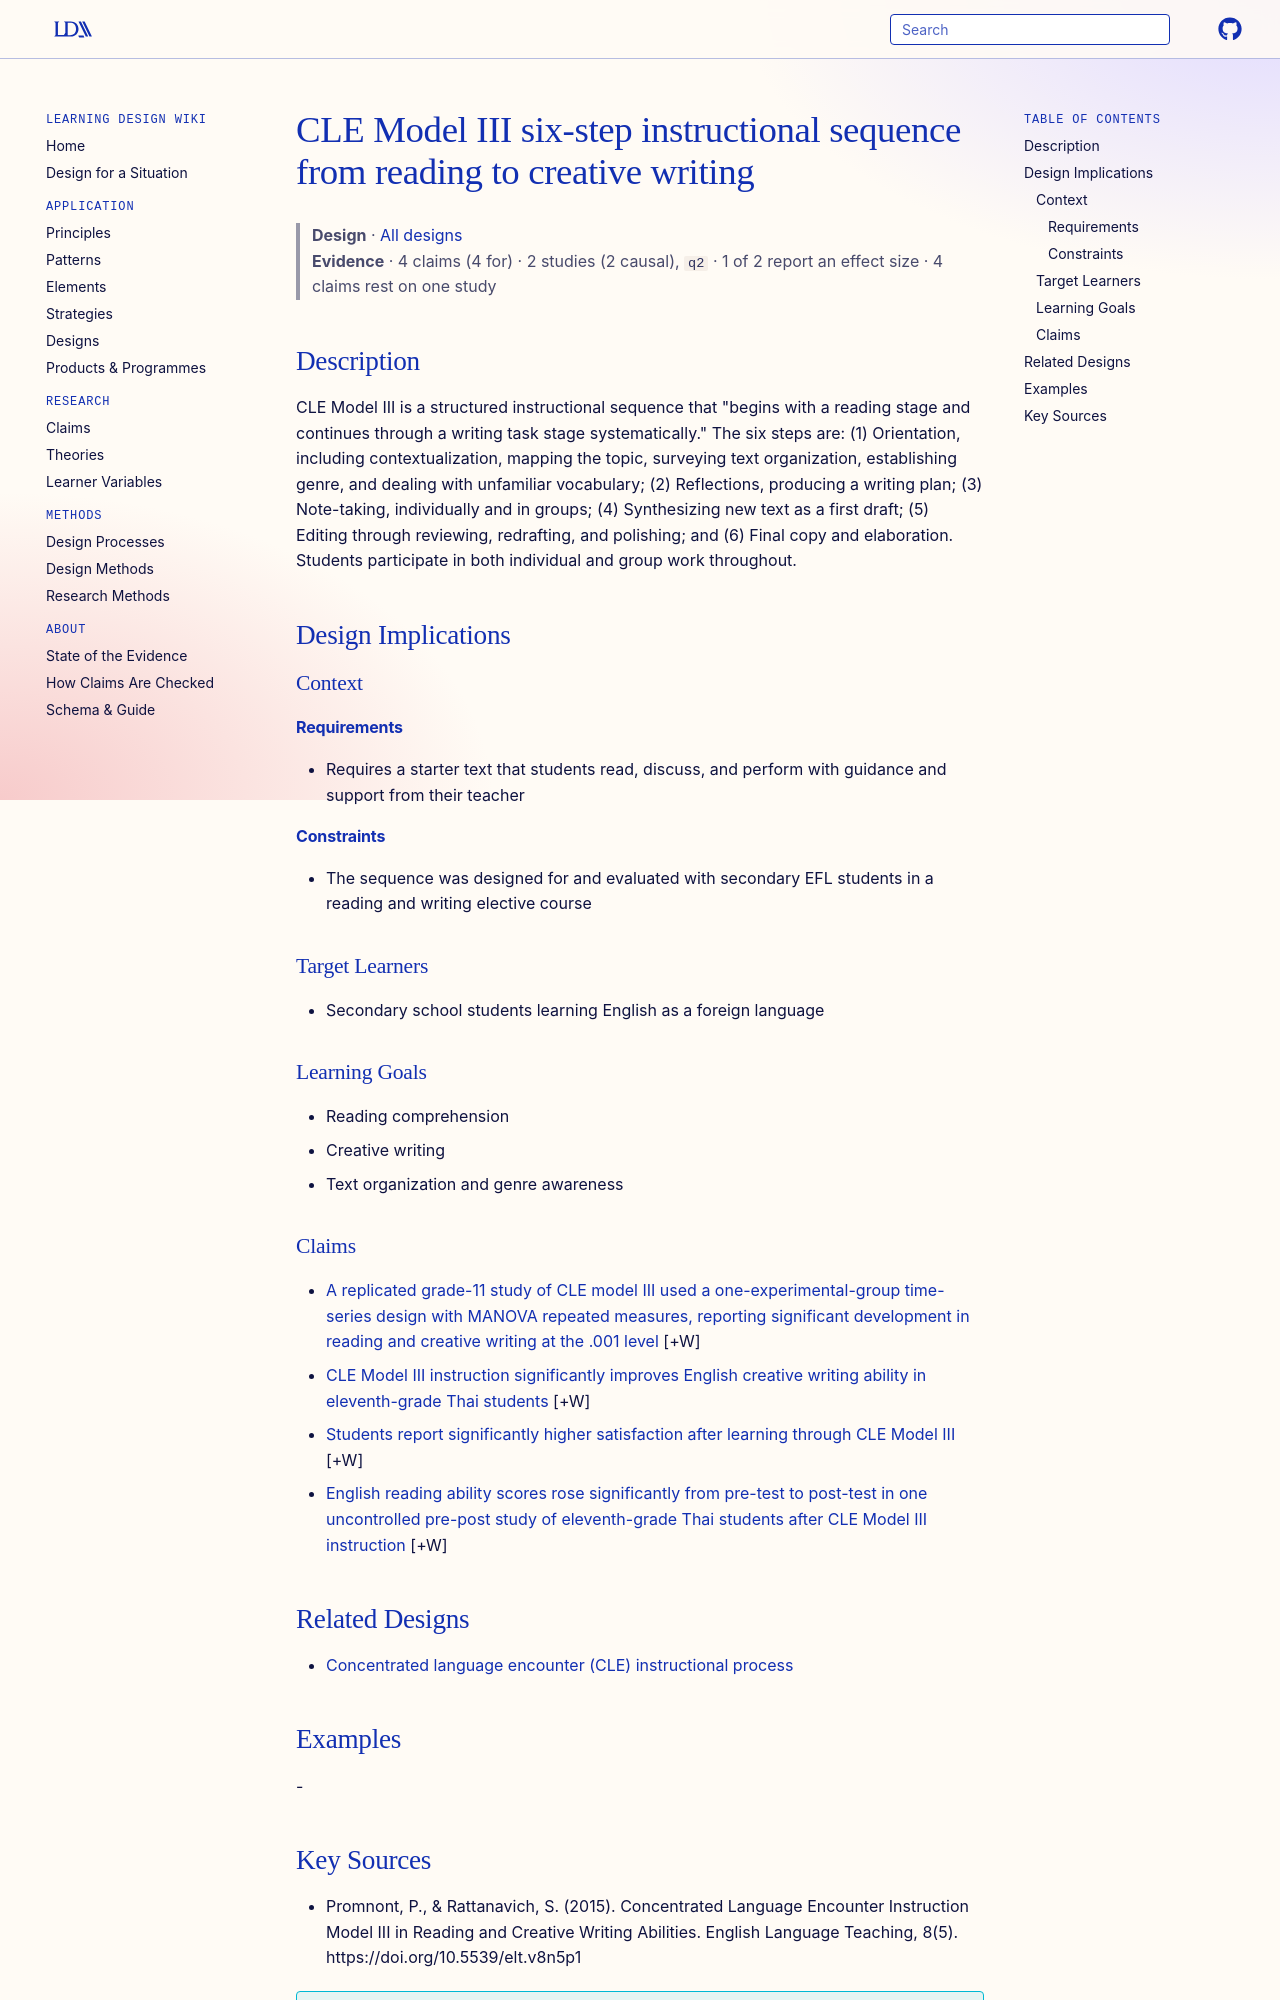

repository: Learning-Design-Alliance/learning-wiki · page: designs/cle-model-iii-six-step-sequence/index.html · generator: mkdocs

---
type: design
id: cle-model-iii-six-step-sequence
title: CLE Model III six-step instructional sequence from reading to creative writing
description: "CLE Model III is a structured instructional sequence that \"begins with a reading stage and continues through a writing task stage systematically.\" The six steps are: (1) Orientation, including contextualization, mappi..."
status: review
generated:
  by: "process:settle-candidates"
  at: 2026-11-03
sources:
  - id: promnont-2015
    resource: "https://doi.org/10.5539/elt.v8n5p1"
    title: "Promnont, P., & Rattanavich, S. (2015). Concentrated Language Encounter Instruction Model III in Reading and Creative Writing Abilities. English Language Teaching, 8(5). https://doi.org/10.5539/elt.v8n5p1"
    author: "Promnont, P., & Rattanavich, S"
---

# CLE Model III six-step instructional sequence from reading to creative writing

> **Design** · [All designs](index.md)
> **Evidence** · 4 claims (4 for) · 2 studies (2 causal), `q2` · 1 of 2 report an effect size · 4 claims rest on one study

## Description
CLE Model III is a structured instructional sequence that "begins with a reading stage and continues through a writing task stage systematically." The six steps are: (1) Orientation, including contextualization, mapping the topic, surveying text organization, establishing genre, and dealing with unfamiliar vocabulary; (2) Reflections, producing a writing plan; (3) Note-taking, individually and in groups; (4) Synthesizing new text as a first draft; (5) Editing through reviewing, redrafting, and polishing; and (6) Final copy and elaboration. Students participate in both individual and group work throughout.

## Design Implications

### Context
#### Requirements
- Requires a starter text that students read, discuss, and perform with guidance and support from their teacher
#### Constraints
- The sequence was designed for and evaluated with secondary EFL students in a reading and writing elective course

### Target Learners
- Secondary school students learning English as a foreign language

### Learning Goals
- Reading comprehension
- Creative writing
- Text organization and genre awareness

### Claims

- [A replicated grade-11 study of CLE model III used a one-experimental-group time-series design with MANOVA repeated measures, reporting significant development in reading and creative writing at the .001 level](../claims/cle-model-3-grade-11-time-series.md) [+W]
- [CLE Model III instruction significantly improves English creative writing ability in eleventh-grade Thai students](../claims/cle-model-iii-improves-creative-writing.md) [+W]
- [Students report significantly higher satisfaction after learning through CLE Model III](../claims/cle-model-iii-increases-student-satisfaction.md) [+W]
- [English reading ability scores rose significantly from pre-test to post-test in one uncontrolled pre-post study of eleventh-grade Thai students after CLE Model III instruction](../claims/cle-model-iii-improves-reading-ability.md) [+W]

## Related Designs

- [Concentrated language encounter (CLE) instructional process](concentrated-language-encounter-process.md)
